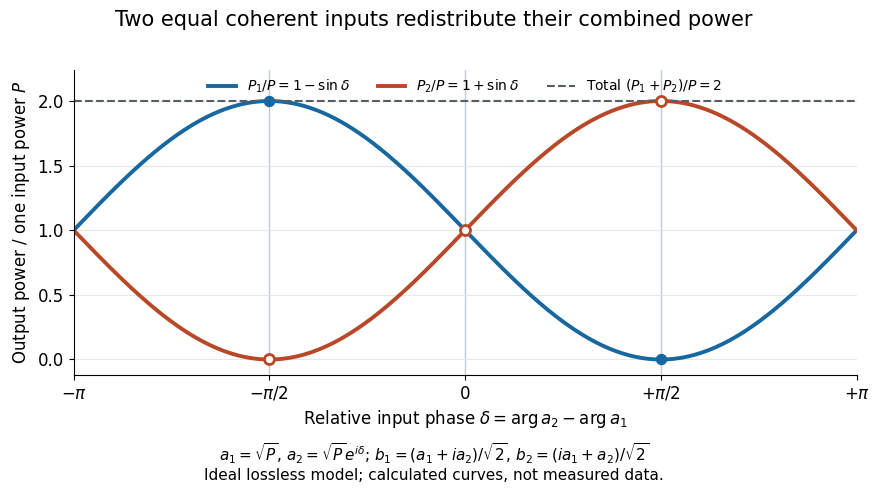

Write Python code to recreate this figure. (Note: this script raises an exception after producing the figure.)
"""Original coherent beam splitter power curves.

Python 3.14, matplotlib 3.10.7, numpy 2.3.5. Run from _media.
Power normalization: |a_j|^2 = P; S = [[1,i],[i,1]] / sqrt(2).
"""
from pathlib import Path
import matplotlib.pyplot as plt
import numpy as np

plt.rcParams.update({'font.size': 12, 'font.family': 'DejaVu Sans'})
delta = np.linspace(-np.pi, np.pi, 801)
# Compute fields first; these are not independently split input powers.
a2 = np.exp(1j * delta)
b1 = (1 + 1j * a2) / np.sqrt(2)
b2 = (1j + a2) / np.sqrt(2)
p1, p2 = np.abs(b1)**2, np.abs(b2)**2
assert np.allclose(p1 + p2, 2, atol=2e-15)
fig, ax = plt.subplots(figsize=(9, 5), dpi=100, facecolor='white')
ax.plot(delta, p1, color='#1767a0', lw=2.8, label=r'$P_1/P=1-\sin\delta$')
ax.plot(delta, p2, color='#b84827', lw=2.8, label=r'$P_2/P=1+\sin\delta$')
ax.axhline(2, color='#555e65', ls='--', lw=1.5, label=r'Total $(P_1+P_2)/P=2$')
for d in [-np.pi/2, 0, np.pi/2]:
    ax.axvline(d, color='#c3cbd0', lw=1, zorder=0)
    ax.scatter([d], [1-np.sin(d)], s=52, color='#1767a0', zorder=4)
    ax.scatter([d], [1+np.sin(d)], s=52, facecolors='white', edgecolors='#b84827',
               linewidths=2, zorder=5)
ax.set(xlim=(-np.pi, np.pi), ylim=(-.12, 2.24),
       xlabel=r'Relative input phase $\delta=\arg a_2-\arg a_1$',
       ylabel=r'Output power / one input power $P$')
ax.set_xticks([-np.pi, -np.pi/2, 0, np.pi/2, np.pi],
              [r'$-\pi$', r'$-\pi/2$', '$0$', r'$+\pi/2$', r'$+\pi$'])
ax.set_yticks([0, .5, 1, 1.5, 2])
ax.grid(axis='y', color='#e3e8eb', lw=.8)
ax.spines[['top', 'right']].set_visible(False)
ax.legend(loc='upper center', bbox_to_anchor=(.5, 1.015), ncol=3,
          frameon=False, fontsize=10)
fig.suptitle('Two equal coherent inputs redistribute their combined power',
             fontsize=15, y=.96)
fig.text(.5, .02, r'$a_1=\sqrt{P}$, $a_2=\sqrt{P}e^{i\delta}$; '
         r'$b_1=(a_1+ia_2)/\sqrt{2}$, $b_2=(ia_1+a_2)/\sqrt{2}$'
         '\nIdeal lossless model; calculated curves, not measured data.',
         ha='center', fontsize=11)
fig.subplots_adjust(left=.1, right=.97, top=.84, bottom=.23)
fig.savefig(Path(__file__).stem + '.png', facecolor='white', transparent=False)
plt.close(fig)
